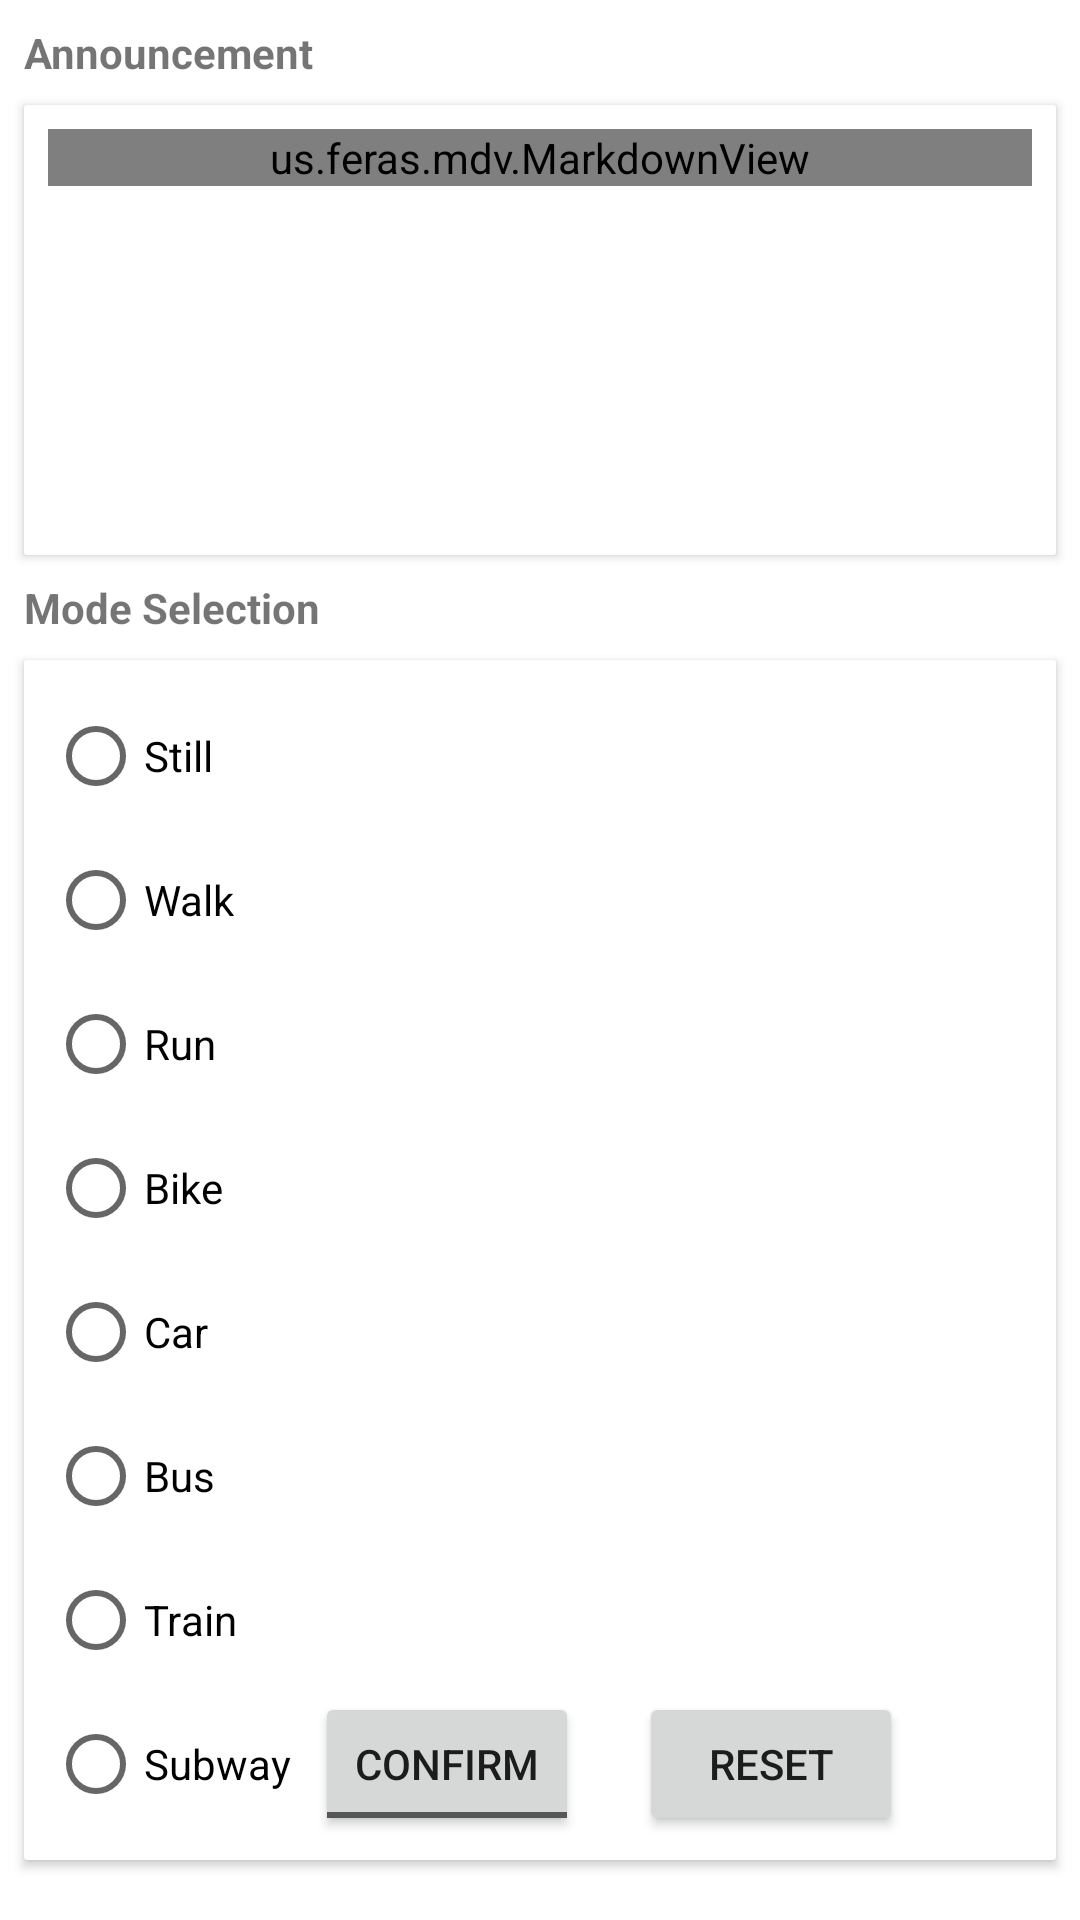

Write the Android layout XML for this screen, with the resource values it uses.
<!-- AndroidManifest.xml: application theme AppTheme.NoActionBar -->
<!-- res/layout/fragment_main.xml -->
<?xml version="1.0" encoding="utf-8"?>
<layout xmlns:app="http://schemas.android.com/apk/res-auto">

    <data>

        <variable
            name="viewModel"
            type="com.morningstarwang.tmdmobileng.ui.main.MainViewModel" />
    </data>

    <androidx.constraintlayout.widget.ConstraintLayout xmlns:android="http://schemas.android.com/apk/res/android"
        xmlns:tools="http://schemas.android.com/tools"
        android:id="@+id/main"
        android:layout_width="match_parent"
        android:layout_height="match_parent"
        tools:context=".ui.main.MainFragment">

        <TextView
            android:id="@+id/textView"
            android:layout_width="wrap_content"
            android:layout_height="wrap_content"
            android:layout_marginStart="8dp"
            android:layout_marginTop="8dp"
            android:text="@string/fragment_main_announcement"
            android:textStyle="bold"
            app:layout_constraintStart_toStartOf="parent"
            app:layout_constraintTop_toTopOf="parent" />

        <androidx.cardview.widget.CardView
            android:id="@+id/cardView"
            android:layout_width="match_parent"
            android:layout_height="150dp"
            android:layout_marginStart="8dp"
            android:layout_marginTop="8dp"
            android:layout_marginEnd="8dp"
            android:orientation="vertical"
            app:cardCornerRadius="1dp"
            app:cardElevation="2dp"
            app:layout_constraintEnd_toEndOf="parent"
            app:layout_constraintStart_toStartOf="parent"
            app:layout_constraintTop_toBottomOf="@+id/textView">

            <ScrollView
                android:layout_width="match_parent"
                android:layout_height="match_parent">

                <androidx.constraintlayout.widget.ConstraintLayout
                    android:layout_width="match_parent"
                    android:layout_height="wrap_content">

                    <us.feras.mdv.MarkdownView
                        android:id="@+id/markdownView"
                        android:layout_width="match_parent"
                        android:layout_height="wrap_content"
                        android:layout_marginStart="8dp"
                        android:layout_marginTop="8dp"
                        android:layout_marginEnd="8dp"
                        android:layout_marginBottom="8dp"
                        app:layout_constraintBottom_toBottomOf="parent"
                        app:layout_constraintEnd_toEndOf="parent"
                        app:layout_constraintStart_toStartOf="parent"
                        app:layout_constraintTop_toTopOf="parent" />
                </androidx.constraintlayout.widget.ConstraintLayout>
            </ScrollView>
        </androidx.cardview.widget.CardView>


        <TextView
            android:id="@+id/textView2"
            android:layout_width="wrap_content"
            android:layout_height="wrap_content"
            android:layout_marginStart="8dp"
            android:layout_marginTop="8dp"
            android:text="@string/fragment_mode_selection"
            android:textStyle="bold"
            app:layout_constraintStart_toStartOf="parent"
            app:layout_constraintTop_toBottomOf="@+id/cardView" />

        <androidx.cardview.widget.CardView
            android:id="@+id/cardView2"
            android:layout_width="match_parent"
            android:layout_height="wrap_content"
            android:layout_marginStart="8dp"
            android:layout_marginTop="8dp"
            android:layout_marginEnd="8dp"
            android:orientation="vertical"
            app:cardCornerRadius="1dp"
            app:cardElevation="2dp"
            app:layout_constraintEnd_toEndOf="parent"
            app:layout_constraintStart_toStartOf="parent"
            app:layout_constraintTop_toBottomOf="@+id/textView2">


            <androidx.constraintlayout.widget.ConstraintLayout
                android:layout_width="match_parent"
                android:layout_height="wrap_content">

                <RadioGroup
                    android:id="@+id/radioGroup"
                    android:layout_width="0dp"
                    android:layout_height="match_parent"
                    android:layout_marginStart="8dp"
                    android:layout_marginTop="8dp"
                    android:layout_marginBottom="8dp"
                    app:layout_constraintBottom_toBottomOf="parent"
                    app:layout_constraintHorizontal_weight="1"
                    app:layout_constraintStart_toStartOf="parent"
                    app:layout_constraintTop_toTopOf="parent">

                    <RadioButton
                        android:id="@+id/rbStill"
                        android:layout_width="wrap_content"
                        android:layout_height="wrap_content"
                        android:text="@string/fragment_radio_still" />

                    <RadioButton
                        android:id="@+id/rbWalk"
                        android:layout_width="wrap_content"
                        android:layout_height="wrap_content"
                        android:text="@string/fragment_radio_walk" />

                    <RadioButton
                        android:id="@+id/rbRun"
                        android:layout_width="wrap_content"
                        android:layout_height="wrap_content"
                        android:text="@string/fragment_radio_run" />

                    <RadioButton
                        android:id="@+id/rbBike"
                        android:layout_width="wrap_content"
                        android:layout_height="wrap_content"
                        android:text="@string/fragment_radio_bike" />

                    <RadioButton
                        android:id="@+id/rbCar"
                        android:layout_width="wrap_content"
                        android:layout_height="wrap_content"
                        android:text="@string/fragment_radio_car" />

                    <RadioButton
                        android:id="@+id/rbBus"
                        android:layout_width="wrap_content"
                        android:layout_height="wrap_content"
                        android:text="@string/fragment_radio_bus" />

                    <RadioButton
                        android:id="@+id/rbTrain"
                        android:layout_width="wrap_content"
                        android:layout_height="wrap_content"
                        android:text="@string/fragment_radio_train" />

                    <RadioButton
                        android:id="@+id/rbSubway"
                        android:layout_width="wrap_content"
                        android:layout_height="wrap_content"
                        android:text="@string/fragment_radio_subway" />
                </RadioGroup>

                <LinearLayout
                    android:layout_width="0dp"
                    android:layout_height="match_parent"
                    android:layout_marginStart="8dp"
                    android:layout_marginEnd="8dp"
                    android:layout_marginBottom="8dp"
                    android:orientation="horizontal"
                    app:layout_constraintBottom_toBottomOf="parent"
                    app:layout_constraintEnd_toEndOf="parent"
                    app:layout_constraintHorizontal_weight="1"
                    app:layout_constraintStart_toEndOf="@+id/radioGroup">

                    <ToggleButton
                        android:id="@+id/btnModeSelect"
                        android:layout_width="wrap_content"
                        android:layout_height="wrap_content"
                        android:layout_gravity="center_horizontal"
                        android:textOff="@string/fragment_main_confirm"
                        android:textOn="@string/fragment_main_cancel" />

                    <Button
                        android:id="@+id/btnReset"
                        android:layout_width="wrap_content"
                        android:layout_height="wrap_content"
                        android:layout_marginStart="20dp"
                        android:text="@string/fragment_main_reset" />

                </LinearLayout>
            </androidx.constraintlayout.widget.ConstraintLayout>

        </androidx.cardview.widget.CardView>

    </androidx.constraintlayout.widget.ConstraintLayout>
</layout>
<!-- resources referenced by this layout -->
<resources>
  <string name="fragment_main_announcement">Announcement</string>
  <string name="fragment_main_cancel">Cancel</string>
  <string name="fragment_main_confirm">Confirm</string>
  <string name="fragment_main_reset">Reset</string>
  <string name="fragment_mode_selection">Mode Selection</string>
  <string name="fragment_radio_bike">Bike</string>
  <string name="fragment_radio_bus">Bus</string>
  <string name="fragment_radio_car">Car</string>
  <string name="fragment_radio_run">Run</string>
  <string name="fragment_radio_still">Still</string>
  <string name="fragment_radio_subway">Subway</string>
  <string name="fragment_radio_train">Train</string>
  <string name="fragment_radio_walk">Walk</string>
  <style name="AppTheme.NoActionBar">
          <item name="windowActionBar">false</item>
          <item name="windowNoTitle">true</item>
      </style>
</resources>
